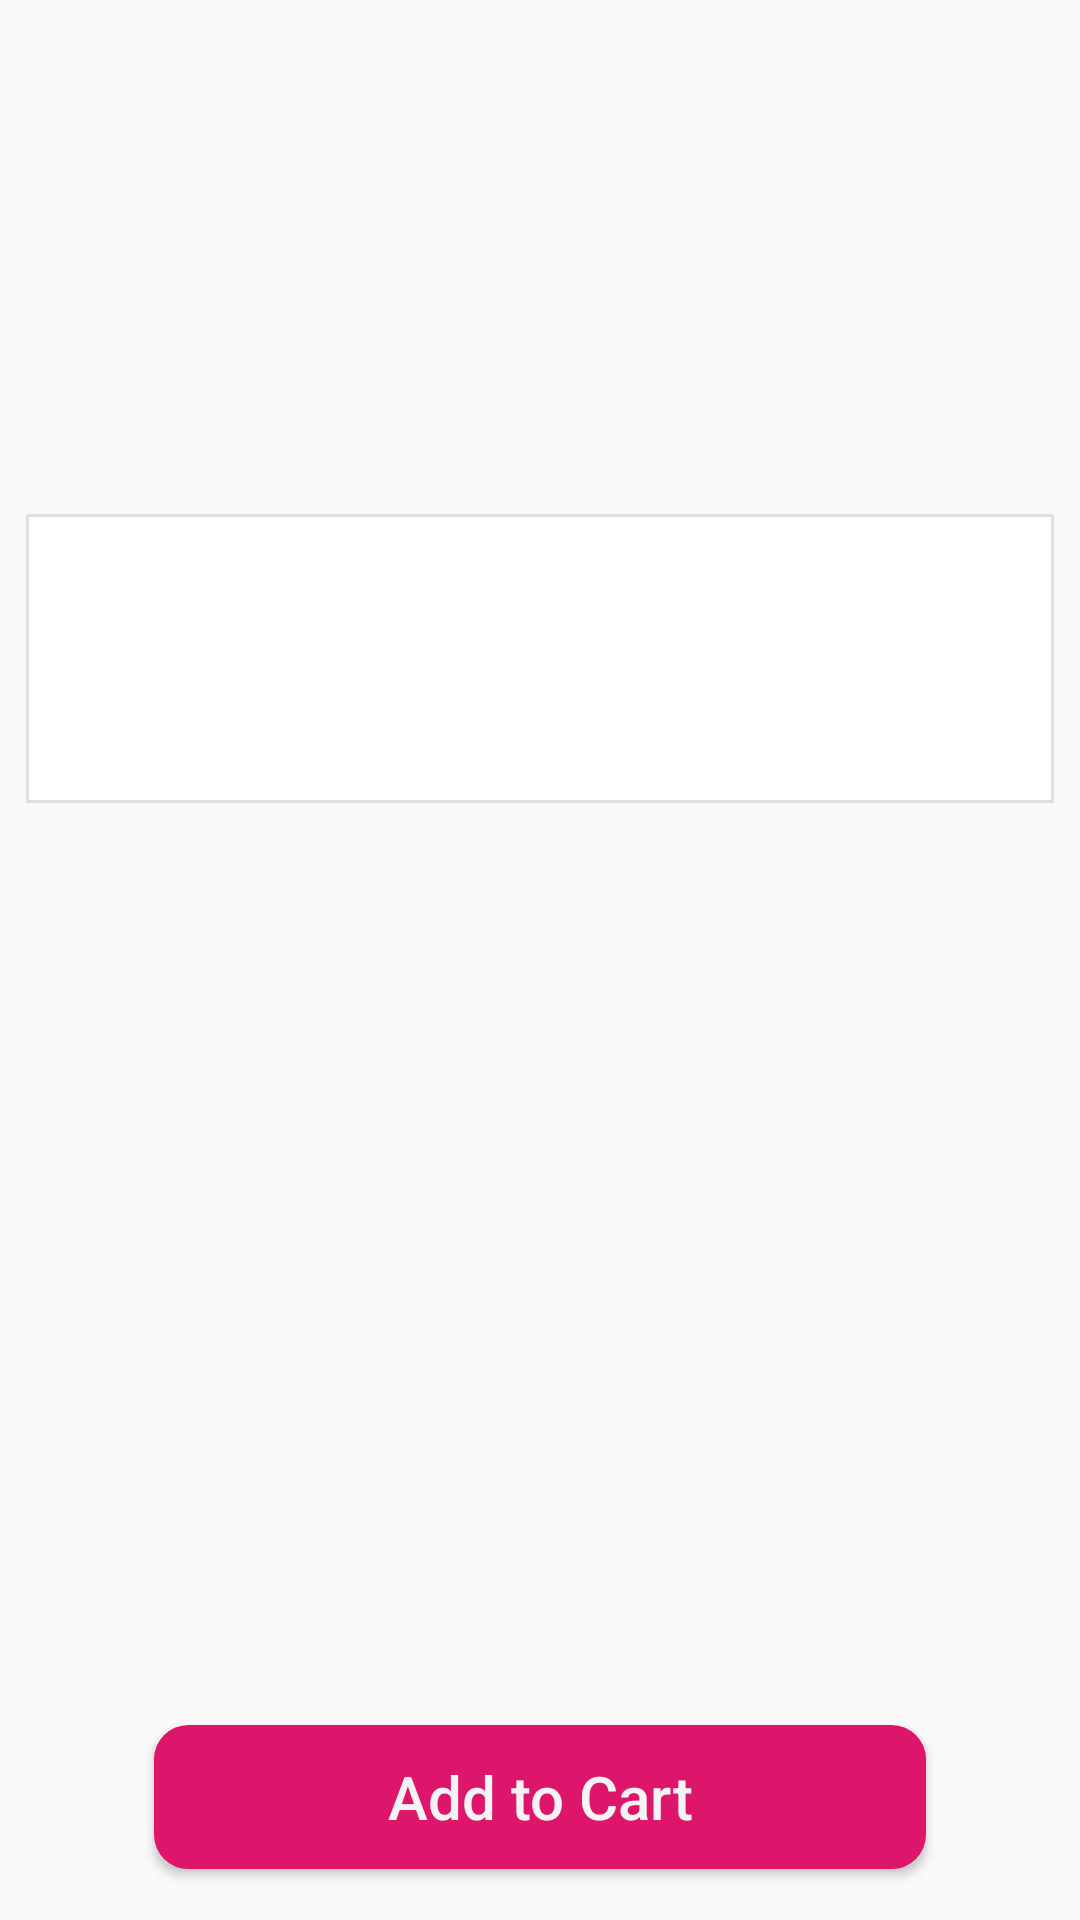

Layout XML and referenced resources for this Android screen:
<!-- AndroidManifest.xml: application theme AppTheme -->
<!-- res/layout/fragment_product_details.xml -->
<?xml version="1.0" encoding="utf-8"?>
<androidx.constraintlayout.widget.ConstraintLayout xmlns:android="http://schemas.android.com/apk/res/android"
    xmlns:tools="http://schemas.android.com/tools"
    android:layout_width="match_parent"
    android:layout_height="match_parent"
    android:id="@+id/fragmentProductDetails"
    xmlns:app="http://schemas.android.com/apk/res-auto"
    tools:context=".presentation.produc_details.ProductDetailsFragment">

    <FrameLayout
        android:id="@+id/imgLayout"
        android:layout_width="match_parent"
        android:layout_height="wrap_content"
        tools:ignore="MissingConstraints">
        <ImageView
            android:id="@+id/prdImage"
            android:layout_width="match_parent"
            android:layout_height="@dimen/product_details_header_image_height"
            android:scaleType="centerCrop"
            tools:ignore="ContentDescription" />

    </FrameLayout>

    <androidx.constraintlayout.widget.ConstraintLayout
        android:id="@+id/topLayout"
        android:layout_width="match_parent"
        android:layout_height="0dp"
        android:orientation="vertical"
        android:layout_marginTop="@dimen/product_details_margin"
        app:layout_constraintBottom_toBottomOf="parent"
        app:layout_constraintEnd_toEndOf="parent"
        app:layout_constraintStart_toStartOf="parent"
        app:layout_constraintTop_toBottomOf="@+id/imgLayout">

        <LinearLayout
            android:layout_width="match_parent"
            android:layout_height="wrap_content"
            android:orientation="vertical"
            android:layout_margin="@dimen/product_details_margin"
            android:background="@drawable/rectangle_background"
            tools:ignore="MissingConstraints">

            <TextView
                android:id="@+id/prdAmount"
                android:layout_width="wrap_content"
                android:layout_height="wrap_content"
                android:layout_marginStart="5dp"
                android:textColor="@color/black"
                android:textSize="@dimen/product_details_amount_text_size"/>

            <TextView
                android:id="@+id/prdDelivery"
                android:layout_width="wrap_content"
                android:layout_height="wrap_content"
                android:layout_marginStart="5dp"
                android:textColor="@color/black"
                android:textSize="@dimen/product_details_text_size"/>

            <TextView
                android:id="@+id/prdDeliveryDate"
                android:layout_width="wrap_content"
                android:layout_height="wrap_content"
                android:layout_marginStart="5dp"
                android:textColor="@color/black"
                android:textSize="@dimen/product_details_text_size"/>

            <TextView
                android:id="@+id/prdSoldBy"
                android:layout_width="wrap_content"
                android:layout_height="wrap_content"
                android:layout_marginStart="5dp"
                android:layout_marginTop="@dimen/product_details_margin"
                android:textColor="@color/black"
                android:textSize="@dimen/product_details_text_size"/>

        </LinearLayout>

        <Button
            android:id="@+id/addToCart"
            style="@style/ButtonPrimary"
            android:layout_width="match_parent"
            android:layout_height="wrap_content"
            android:layout_marginStart="@dimen/product_details_button_margin"
            android:layout_marginEnd="@dimen/product_details_button_margin"
            android:layout_marginBottom="@dimen/product_details_margin2"
            android:text="@string/add_to_cart"
            app:layout_constraintBottom_toBottomOf="parent"
            app:layout_constraintEnd_toEndOf="parent"
            app:layout_constraintStart_toStartOf="parent" />


    </androidx.constraintlayout.widget.ConstraintLayout>

</androidx.constraintlayout.widget.ConstraintLayout>
<!-- resources referenced by this layout -->
<resources>
  <color name="black">#FF000000</color>
  <dimen name="product_details_amount_text_size">22sp</dimen>
  <dimen name="product_details_button_margin">60dp</dimen>
  <dimen name="product_details_header_image_height">190dp</dimen>
  <dimen name="product_details_margin">10dp</dimen>
  <dimen name="product_details_margin2">20dp</dimen>
  <dimen name="product_details_text_size">18sp</dimen>
  <!-- drawable rectangle_background (drawable) -->
  <?xml version="1.0" encoding="UTF-8"?>
  <shape
      xmlns:android="http://schemas.android.com/apk/res/android"
      android:shape="rectangle">
  
      <solid
          android:color="#FFFFFFFF"/>
  
      <stroke
          android:color="#E0E0E0"
          android:width="1dp"/>
  </shape>
  <string name="add_to_cart">Add to Cart</string>
  <style name="ButtonPrimary">
          <item name="android:background">@drawable/bg_button</item>
          <item name="android:backgroundTint">@color/colorPrimary</item>
          <item name="android:textSize">20sp</item>
          <item name="android:textColor">@color/colorTextWhite</item>
          <item name="android:textAllCaps">false</item>
      </style>
  <style name="AppTheme" parent="Theme.AppCompat.Light.NoActionBar">
          
          <item name="colorPrimary">@color/colorPrimary</item>
          <item name="colorPrimaryDark">@color/colorPrimaryDark</item>
          <item name="colorAccent">@color/colorPrimary</item>
          <item name="colorOnPrimary">@color/white</item>
      </style>
  <!-- drawable bg_button (drawable) -->
  <?xml version="1.0" encoding="UTF-8"?>
  <shape xmlns:android="http://schemas.android.com/apk/res/android">
      <solid android:color="@color/colorPrimary" />
      <stroke
          android:width="3dp"
          android:color="#DD156B" />
      <corners android:radius="10dp" />
      <padding
          android:bottom="0dp"
          android:left="0dp"
          android:right="0dp"
          android:top="0dp" />
  </shape>
  <color name="colorPrimary">#DD156B</color>
  <color name="colorTextWhite">#F3F3F3</color>
  <color name="colorPrimaryDark">#DD156B</color>
  <color name="white">#FFFFFFFF</color>
</resources>
